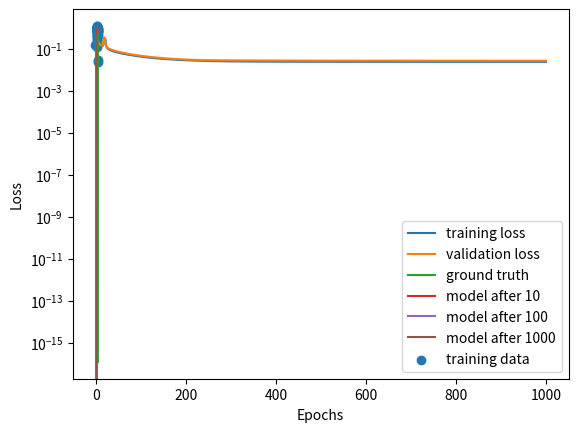

This chart was generated by the following Python code:
import numpy as np
import matplotlib.pyplot as plt

class NPLinear():
    
    def __init__(self, in_features, out_features):
        self.W = np.random.uniform(-1/np.sqrt(in_features), +1/np.sqrt(in_features), (out_features, in_features)) # Weights
        self.b = np.random.uniform(-1/np.sqrt(in_features), +1/np.sqrt(in_features), (out_features)) # Biases

        self.W_grad = None # Gradient of weights
        self.b_grad = None # Gradient of biases

        self.ins = None # Input to the layer
        self.outs = None # Outoup of the layer

    def forward(self, x_in):
        """
        `forward`, which accepts a batch of inputs of shape `(batch, in_channels)` and returns the output $Wx+b$ of the layer
        """
        self.ins = x_in
        self.outs = x_in @ self.W.T + self.b
        return self.outs
    
    def backward(self, dL_dout):
        """
        `backward`, which accepts the gradient of the loss with respect to the output on a batch of inputs
        of shape `(batch, out_channels)` and sets `W_grad` and `b_grad` to the gradients of the loss
        w.r.t. `W` and `b`, summed over samples in the batch. Additionally, return the gradient of the
        loss w.r.t. the layer's input.
        """
        self.W_grad = dL_dout.T @ self.ins
        self.b_grad = np.sum(dL_dout, axis=0)

        dL_dx = dL_dout @ self.W

        return dL_dx

    def gd_update(self, lr: float):
        """
        `gd_update` which accepts a learning rate (float) and performs a gradient descent step with that 
        learning rate on the weights and biases
        """
        self.W -=  lr * self.W_grad
        self.b -=  lr * self.b_grad


class NPMSELoss():

    def __init__(self):
        self.predictions = None
        self.targets = None
        self.difference = None # Difference between predictions and targets
        self.Loss_grad = None # Gradient of Loss

    def forward(self, predictions, targets):
        """
        `forward` which accepts prediction- and target arrays of shape `(batch, channels)` and returns the MSE loss averaged over samples
        """
        self.predictions, self.targets = predictions, targets
        self.difference = self.predictions - self.targets

        return np.mean(self.difference**2)

    def backward(self):
        """
        `backward` which accepts no arguments and returns the gradient of the loss with respect to the perdictions.
        """
        num_samples = self.predictions.size
        self.Loss_grad = (2 * self.difference)/num_samples
        
        return self.Loss_grad


class NPReLU():

    def __init__(self):
        self.ins = None
        self.outs = None
        self.dL_dx = None

    def forward(self, ins):
        """
        `forward` which accepts an array of inputs of shape `(batch, channels)` and returns the ReLU of that input
        """
        self.ins = ins
        self.outs = np.maximum(self.ins, 0)

        return self.outs
    
    def backward(self, dL_dout):
        """
        `backward` which accepts an array of loss-gradients of shape `(batch, channels)` and returns 
        the loss-gradient w.r.t. the input of the ReLU layer.
        """
        dReLU_dx = np.ones_like(self.ins)
        dReLU_dx[self.ins < 0] = 0
        self.dL_dx = dL_dout * dReLU_dx

        return self.dL_dx

class NPModel():

    def __init__(self):
        self.layer1 = NPLinear(1, 20)
        self.relu1 = NPReLU()
        self.layer2 = NPLinear(20, 10)
        self.relu2 = NPReLU()
        self.layer3 = NPLinear(10, 1)

    def forward(self, x):
        """
        `forward` which accepts a batch of inputs of shape `(batch, 1)` (i.e. one input channel) and returns the prediction
        """
        x = self.layer1.forward(x)
        x = self.relu1.forward(x)
        x = self.layer2.forward(x)
        x = self.relu2.forward(x)
        x = self.layer3.forward(x)

        return x
    
    def backward(self, Loss_grad):
        """
        `backward` which accepts the gradient of the loss of shape `(batch, 1)` (i.e. one output channel) and 
        sets the gradients of the weights and biases
        """
        dL_dout = self.layer3.backward(Loss_grad)
        dL_dout = self.relu2.backward(dL_dout)
        dL_dout = self.layer2.backward(dL_dout)
        dL_dout = self.relu1.backward(dL_dout)
        dL_dout = self.layer1.backward(dL_dout)


    def gd_update(self, lr: float):
        """
        `gd_update` which accepts the learning rate and performs one step of gradients descent
        """
        self.layer1.gd_update(lr)
        self.layer2.gd_update(lr)
        self.layer3.gd_update(lr)


if __name__ == "__main__":

    ### Data for training and testing

    N_TRAIN = 100
    N_TEST = 1000
    SIGMA_NOISE = 0.1

    np.random.seed(0xDEADBEEF)
    X = np.linspace(- np.pi, np.pi, 100)[:, None]
    x_train = np.random.uniform(low=-np.pi, high=np.pi, size=N_TRAIN)[:, None]
    y_train = np.sin(x_train) + np.random.randn(N_TRAIN, 1) * SIGMA_NOISE

    x_test = np.random.uniform(low=-np.pi, high=np.pi, size=N_TEST)[:, None]
    y_test = np.sin(x_test) + np.random.randn(N_TEST, 1) * SIGMA_NOISE

    ### Model and learning rate
    
    model = NPModel()
    loss = NPMSELoss()
    TRAIN_LOSS = []
    VAL_LOSS = []
    TRAINED_SIN = [] # Evaluations of our model at EPOCHS_CHECK
    lr = 0.25
    alpha = 0.99 # Learning rate decay rate

    ### Training

    epochs = 1000
    EPOCHS = np.linspace(1, epochs, epochs)
    EPOCHS_CHECK = [10, 100, epochs] # Evaluations of our model at those epochs

    for epoch in EPOCHS:
        lr *= alpha
        out = model.forward(x_train)
        target = y_train

        TRAIN_LOSS.append( loss.forward(out, target) )
        model.backward(loss.backward())
        model.gd_update(lr)

        if epoch in EPOCHS_CHECK:
            TRAINED_SIN.append(model.forward(X))

        val_out = model.forward(x_test)
        val_target = y_test
        VAL_LOSS.append( loss.forward(val_out, val_target) )

    ### Plotting Losses
        
    plt.plot(EPOCHS, TRAIN_LOSS, label = "training loss")
    plt.plot(EPOCHS, VAL_LOSS, label = "validation loss")
    plt.xlabel("Epochs")
    plt.ylabel("Loss")
    plt.yscale("log")
    plt.legend()
    plt.show()

    ### Plotting different stages of model training vs the ground truth

    plt.plot(X, np.sin(X), label = "ground truth")
    for i in range(len(EPOCHS_CHECK)):
        plt.plot(X, TRAINED_SIN[i], label = f"model after {EPOCHS_CHECK[i]}")
    plt.scatter(x_train, y_train, label = "training data")
    plt.legend()
    plt.show()

    ### Final loss, 0.02628888054121368

    out = model.forward(x_test)
    target = y_test
    print( loss.forward(out, target) )


